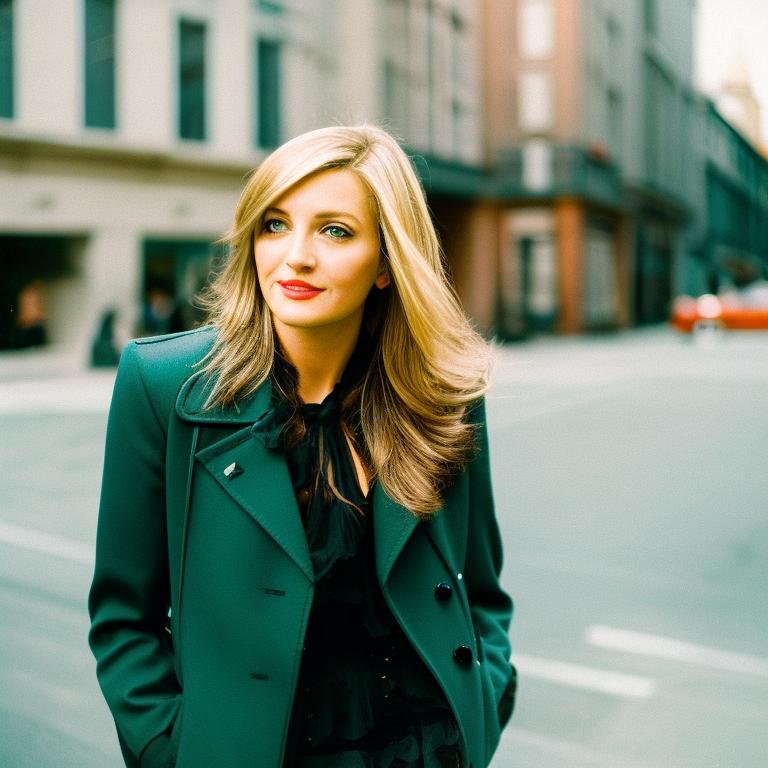
Generation parameters embedded in this image by AUTOMATIC1111 Stable Diffusion web UI or a fork of it (Forge, ...) (PNG 'parameters' text chunk):
a photo of a woman, 35mm film, sharp focus, colorful
Negative prompt: blurry, blurred, cartoon, fake, painting, 3d, borders, frame, low poly, ugly, fat, morbid, deformed, disfigured, mutilated, mutation, gross proportions, bad anatomy, cloned face, poorly drawn face, extra limbs, missing limbs, malformed limbs, extra fingers, fused fingers, too many fingers, extra arms, missing arms, extra legs, missing legs, extra fingers, mutated hands, poorly drawn hands, mutated feet, extra feet, out of frame, long neck
Steps: 35, Sampler: Euler a, CFG scale: 7.5, Seed: 2928059253, Size: 768x768, Model hash: 4bdfc29c, Model: SD2_v2-1_768-ema-pruned